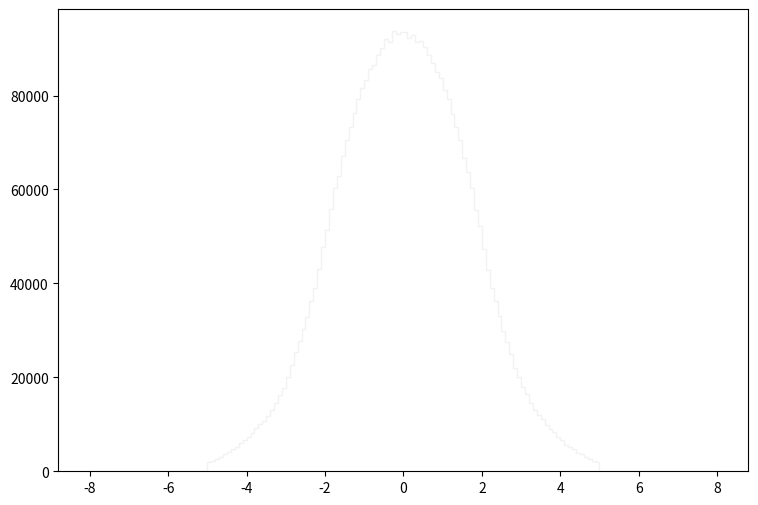

The script that saved this image: (Note: this script raises an exception after producing the figure.)
def selection_4():

    # Library import
    import numpy
    import matplotlib
    import matplotlib.pyplot   as plt
    import matplotlib.gridspec as gridspec

    # Library version
    matplotlib_version = matplotlib.__version__
    numpy_version      = numpy.__version__

    # Histo binning
    xBinning = numpy.linspace(-8.0,8.0,161,endpoint=True)

    # Creating data sequence: middle of each bin
    xData = numpy.array([-7.95,-7.85,-7.75,-7.65,-7.55,-7.45,-7.35,-7.25,-7.15,-7.05,-6.95,-6.85,-6.75,-6.65,-6.55,-6.45,-6.35,-6.25,-6.15,-6.05,-5.95,-5.85,-5.75,-5.65,-5.55,-5.45,-5.35,-5.25,-5.15,-5.05,-4.95,-4.85,-4.75,-4.65,-4.55,-4.45,-4.35,-4.25,-4.15,-4.05,-3.95,-3.85,-3.75,-3.65,-3.55,-3.45,-3.35,-3.25,-3.15,-3.05,-2.95,-2.85,-2.75,-2.65,-2.55,-2.45,-2.35,-2.25,-2.15,-2.05,-1.95,-1.85,-1.75,-1.65,-1.55,-1.45,-1.35,-1.25,-1.15,-1.05,-0.95,-0.85,-0.75,-0.65,-0.55,-0.45,-0.35,-0.25,-0.15,-0.05,0.05,0.15,0.25,0.35,0.45,0.55,0.65,0.75,0.85,0.95,1.05,1.15,1.25,1.35,1.45,1.55,1.65,1.75,1.85,1.95,2.05,2.15,2.25,2.35,2.45,2.55,2.65,2.75,2.85,2.95,3.05,3.15,3.25,3.35,3.45,3.55,3.65,3.75,3.85,3.95,4.05,4.15,4.25,4.35,4.45,4.55,4.65,4.75,4.85,4.95,5.05,5.15,5.25,5.35,5.45,5.55,5.65,5.75,5.85,5.95,6.05,6.15,6.25,6.35,6.45,6.55,6.65,6.75,6.85,6.95,7.05,7.15,7.25,7.35,7.45,7.55,7.65,7.75,7.85,7.95])

    # Creating weights for histo: y5_ETA_0
    y5_ETA_0_weights = numpy.array([0.0,0.0,0.0,0.0,0.0,0.0,0.0,0.0,0.0,0.0,0.0,0.0,0.0,0.0,0.0,0.0,0.0,0.0,0.0,0.0,0.0,0.0,0.0,0.0,0.0,0.0,0.0,0.0,0.0,0.0,3.5823233265,3.9712613928,4.9497477533,5.82997499809,6.75114620776,7.90158122073,8.87188038825,10.43172705,11.4675301613,12.8799889494,14.976159151,16.8348735563,18.7836558843,20.4008184968,23.3935959291,26.8285329821,29.3996187762,33.874450937,36.8876963517,41.5426843579,46.4596801393,53.0224745086,58.0745901741,65.0058642273,73.3741770476,81.6237699698,88.4240441354,91.662441357,95.0359584626,96.1700374896,96.2519174193,96.677717054,92.1864809073,88.4936440757,82.8069289547,76.9933339425,69.9801799595,61.8247469566,53.9763936902,47.5855191734,40.5396052185,33.7270630634,27.2788805957,22.2185929373,18.1777324042,14.5380915268,11.4388701859,8.7244925147,6.99269400052,5.19129954605,5.2731794758,7.01316598296,8.9865162899,11.2505423474,13.7888761696,18.3537802531,22.316852853,27.0987407503,33.8785429334,39.9623537138,46.7830798618,54.5127132301,62.4183864473,69.3046605391,77.4723335315,82.9256888528,88.6123639738,91.9367611216,95.6746379146,96.1536375037,96.3542773315,94.5733588595,93.2141200257,89.4884832221,82.5858491443,74.2052563346,65.2679040025,59.2741491449,52.6458348318,47.028759651,41.997123968,37.0596482042,33.2685274568,29.6534505584,26.6402051437,23.3485599678,21.1131898856,18.7959398738,17.092801335,14.8983712177,13.1829486895,11.8646538206,10.3007151624,9.06430022316,7.96708916453,6.8043661621,5.83816299107,5.17082756362,3.99173177524,3.65192286678,0.00409408448742,0.0,0.0,0.0,0.0,0.0,0.0,0.0,0.0,0.0,0.0,0.0,0.0,0.0,0.0,0.0,0.0,0.0,0.0,0.0,0.0,0.0,0.0,0.0,0.0,0.0,0.0,0.0,0.0,0.0])

    # Creating weights for histo: y5_ETA_1
    y5_ETA_1_weights = numpy.array([0.0,0.0,0.0,0.0,0.0,0.0,0.0,0.0,0.0,0.0,0.0,0.0,0.0,0.0,0.0,0.0,0.0,0.0,0.0,0.0,0.0,0.0,0.0,0.0,0.0,0.0,0.0,0.0,0.0,0.0,0.173615594644,0.181949156307,0.193060558525,0.237506127393,0.279868335847,0.300007739865,0.318758223607,0.372231834277,0.387509997326,0.428483285502,0.47848449548,0.50279090033,0.611126921948,0.654878130678,0.675017334697,0.759741751604,0.803492960334,0.876411374885,0.893772978349,0.877800575162,0.996553398859,0.969469393454,1.06669421285,1.14100182768,1.09655621881,1.14447382838,1.15419663032,1.17641943475,1.15766863101,1.21739264293,1.23058744556,1.19794743905,1.12016782353,1.16739143295,0.980580995671,0.969469393454,0.933357386248,0.837521767124,0.743769348416,0.708351741349,0.584042916544,0.55140331003,0.476401295064,0.420844083978,0.344453348734,0.294452058757,0.265284612937,0.218061203513,0.168754353674,0.144448188824,0.131253386191,0.175004514921,0.222227964345,0.245145208918,0.296535419173,0.384732156772,0.432650086334,0.462512092293,0.538208507398,0.630571725828,0.652100130124,0.798631759364,0.845855368787,0.869466973499,0.970858593731,1.03613780676,1.07711101493,1.14794622907,1.22086504362,1.22086504362,1.25975465138,1.2798942554,1.24447664833,1.18683623683,1.18058623558,1.09586181868,1.08266701604,1.07016661355,1.0062758008,1.02016540357,0.936135386802,0.869466973499,0.809742961581,0.840993767817,0.745158148694,0.694462538577,0.643072128323,0.607654521255,0.544458508645,0.497234899221,0.466678893124,0.405566080929,0.396537999128,0.347231189289,0.329175185686,0.252784290442,0.247923049472,0.21458888282,0.184032516723,0.143059268547,0.0,0.0,0.0,0.0,0.0,0.0,0.0,0.0,0.0,0.0,0.0,0.0,0.0,0.0,0.0,0.0,0.0,0.0,0.0,0.0,0.0,0.0,0.0,0.0,0.0,0.0,0.0,0.0,0.0,0.0])

    # Creating weights for histo: y5_ETA_2
    y5_ETA_2_weights = numpy.array([0.0,0.0,0.0,0.0,0.0,0.0,0.0,0.0,0.0,0.0,0.0,0.0,0.0,0.0,0.0,0.0,0.0,0.0,0.0,0.0,0.0,0.0,0.0,0.0,0.0,0.0,0.0,0.0,0.0,0.0,15.2970169718,18.3975720335,21.179837971,23.0499007372,27.8752696106,30.0577251811,34.274535343,37.8269600188,40.0112341554,43.2821135546,47.8085806603,51.3114434013,56.1817957489,59.0040180671,63.9731497982,68.4065255466,72.2716194166,78.6533844546,83.0006386806,90.7131214379,97.1286941805,103.311979152,111.425147299,117.449247652,122.875063791,129.859559316,134.221874794,139.021367154,146.786684464,152.498183719,158.10249172,167.274193519,169.045653151,173.824236006,178.719263172,184.307027829,184.373721939,189.265744865,191.548005265,196.533440001,199.863498906,201.222296247,203.164356606,204.321389246,206.421672867,209.129413645,209.244335807,209.069649314,211.963572807,211.490264942,209.678107884,212.422139871,212.04220376,208.306372286,210.312202628,205.91199368,203.397084999,203.647638545,199.422636824,198.084748987,194.973278523,195.266251926,189.143171907,187.60039496,184.837175899,177.308632691,177.213899016,171.909133687,165.633398263,156.835664153,152.556666241,146.810437982,141.813507025,132.343424192,127.917178505,122.683473446,116.749259929,111.174233245,103.9467148,96.5879711892,90.7196105945,81.929927846,78.3824020829,70.4128766235,67.4249404736,64.0596318293,59.8360721434,55.5779436789,52.2839356439,46.6575965554,43.2549151761,39.8780101687,36.4746999019,33.2446901722,31.3859433734,27.8641819653,24.5417498222,21.0314445794,17.7889251978,14.9948826429,0.0,0.0,0.0,0.0,0.0,0.0,0.0,0.0,0.0,0.0,0.0,0.0,0.0,0.0,0.0,0.0,0.0,0.0,0.0,0.0,0.0,0.0,0.0,0.0,0.0,0.0,0.0,0.0,0.0,0.0])

    # Creating weights for histo: y5_ETA_3
    y5_ETA_3_weights = numpy.array([0.0,0.0,0.0,0.0,0.0,0.0,0.0,0.0,0.0,0.0,0.0,0.0,0.0,0.0,0.0,0.0,0.0,0.0,0.0,0.0,0.0,0.0,0.0,0.0,0.0,0.0,0.0,0.0,0.0,0.0,7.11778431654,9.56768528613,12.9011008057,17.6409943673,22.0478938871,26.5156882558,32.0377399346,35.5317662898,43.6242152869,48.7562498584,54.0456763548,60.8529494193,66.7577704911,73.3254640385,79.8786538931,86.3558543149,90.1982998644,96.8239668617,102.417516374,109.195327521,111.133161363,118.222285391,121.807548651,125.24765102,127.719394303,128.733991658,129.373641697,130.814837695,129.987672677,132.531851782,132.035875075,133.812308849,132.961012331,130.098165197,131.505560566,128.864731498,129.698094675,125.28033598,128.634159972,125.868747902,124.496558077,122.739008029,125.151744836,122.669134113,122.822352611,122.810328182,122.559798583,121.61296777,122.801402833,121.568506308,122.570294133,124.077727794,121.404916223,121.576687878,122.879375676,121.966304171,122.759090065,122.990735938,124.775433924,125.318888531,123.630716546,128.079796605,128.362184743,128.110746081,127.419155467,129.708755509,130.800540608,129.927013358,130.902686273,132.83023117,131.023880947,130.781119708,129.365253521,128.53329526,127.0523484,125.723587012,125.282484676,122.558972162,117.940103859,111.94863252,105.741754486,100.533523876,96.3255108915,89.6192265024,84.9699872186,78.1410205966,73.9073472327,68.2523533013,60.7341513662,54.7172262533,49.8686954878,42.1486401651,36.66595093,32.4396533756,25.4920498527,21.3643980695,16.3659131702,12.7809226292,9.35789825467,6.43535045023,0.0,0.0,0.0,0.0,0.0,0.0,0.0,0.0,0.0,0.0,0.0,0.0,0.0,0.0,0.0,0.0,0.0,0.0,0.0,0.0,0.0,0.0,0.0,0.0,0.0,0.0,0.0,0.0,0.0,0.0])

    # Creating weights for histo: y5_ETA_4
    y5_ETA_4_weights = numpy.array([0.0,0.0,0.0,0.0,0.0,0.0,0.0,0.0,0.0,0.0,0.0,0.0,0.0,0.0,0.0,0.0,0.0,0.0,0.0,0.0,0.0,0.0,0.0,0.0,0.0,0.0,0.0,0.0,0.0,0.0,0.429046245392,0.70398884682,0.946131925412,1.40239532341,2.13985320373,2.88179412427,4.86808197387,7.01905563612,8.77989714203,12.4201826694,16.0056560731,20.0762809602,25.3679787492,29.6419593778,35.7848538602,40.4012640098,45.8561590877,50.5204709384,55.9557357033,62.4352421138,66.8259402281,72.5936040416,76.341482534,78.3626897527,81.3234056976,82.111055753,85.1017940513,84.1826794003,82.9233655765,85.2064457195,83.5440442203,82.4404078779,83.4796525689,80.4426010322,79.6404476206,77.5879180276,77.4271623401,75.37199208,75.4250085501,73.8707525247,72.5657348473,72.1871444375,71.7805223308,70.4324414669,69.6069689336,69.2436131416,68.263356891,68.5126764902,68.3902307884,68.4307751847,67.9732085159,66.7430232813,68.2250062796,68.8891137407,68.8532006683,69.3600056219,71.0431668271,70.5042269862,71.1441215613,72.6014447916,74.2156236471,74.0183455024,77.1188543006,77.5051229578,77.7494049768,79.3700026847,81.0800580685,82.061939345,83.2596240615,84.5947859695,84.7054908591,85.3708577153,83.5439223433,83.4911090015,82.692165016,81.8838771317,79.3268988726,75.9555388819,72.335103046,67.66701301,62.7295749306,56.4238650405,52.3091369503,46.5940427248,40.0806382739,34.1568054085,28.8587334555,24.685427244,20.0378044094,15.8033809737,12.2494736982,8.9221194091,6.41903919665,4.61529294433,3.35491391596,1.96900935542,1.41373556667,1.04518416059,0.610546607319,0.445577633908,0.0,0.0,0.0,0.0,0.0,0.0,0.0,0.0,0.0,0.0,0.0,0.0,0.0,0.0,0.0,0.0,0.0,0.0,0.0,0.0,0.0,0.0,0.0,0.0,0.0,0.0,0.0,0.0,0.0,0.0])

    # Creating weights for histo: y5_ETA_5
    y5_ETA_5_weights = numpy.array([0.0,0.0,0.0,0.0,0.0,0.0,0.0,0.0,0.0,0.0,0.0,0.0,0.0,0.0,0.0,0.0,0.0,0.0,0.0,0.0,0.0,0.0,0.0,0.0,0.0,0.0,0.0,0.0,0.0,0.0,0.019735595862,0.0207239561369,0.0345413912689,0.0404590108753,0.064156858131,0.092765301966,0.13420931815,0.21115212559,0.232908421322,0.356276909094,0.433228374512,0.714534490944,1.0242848703,1.4773760889,2.2747878699,3.05430569511,4.01747806872,5.17404762077,6.5132403797,7.88201055449,9.37499866087,10.8601184291,12.4007654966,13.7332403061,14.755559094,15.8359063747,16.1454411063,17.1168301413,17.4121954509,17.6833224309,17.7993633835,17.8071595718,17.814494803,17.4731620446,17.1947479333,17.0740653426,16.8500762418,16.5417480154,16.0057710893,15.77013781,15.5448500124,15.0275077802,14.8431489694,14.4732128177,14.5216293519,14.3827088913,13.9917410685,13.9805217723,13.8751469674,13.7715718995,13.7112185792,13.931075099,13.9601354412,14.1925901203,14.0407628595,14.3999286472,14.463997683,14.8579877814,15.2042668105,15.2982459529,15.3227568484,16.0262536201,16.414331442,16.9234245454,17.1158681438,17.4491201229,17.3981663202,17.5678065687,17.7613203893,17.7646392808,17.7296947204,17.4790422546,16.819965719,16.4693496844,15.8211958291,14.8403591766,13.7152269023,12.3040807361,11.1160137815,9.43814979066,7.72020256925,6.38881802363,5.13274585997,4.02044422779,3.03271406129,2.18584318123,1.55138376169,1.0638670605,0.72436209742,0.515104786306,0.327652832799,0.223037204292,0.178598409618,0.115453372477,0.107567558024,0.0651200180788,0.0493398514445,0.033568366838,0.028625639541,0.0138232592254,0.0,0.0,0.0,0.0,0.0,0.0,0.0,0.0,0.0,0.0,0.0,0.0,0.0,0.0,0.0,0.0,0.0,0.0,0.0,0.0,0.0,0.0,0.0,0.0,0.0,0.0,0.0,0.0,0.0,0.0])

    # Creating weights for histo: y5_ETA_6
    y5_ETA_6_weights = numpy.array([0.0,0.0,0.0,0.0,0.0,0.0,0.0,0.0,0.0,0.0,0.0,0.0,0.0,0.0,0.0,0.0,0.0,0.0,0.0,0.0,0.0,0.0,0.0,0.0,0.0,0.0,0.0,0.0,0.0,0.0,0.00151165515587,0.00478678816393,0.00453693835566,0.00579928263657,0.00907444485186,0.011597821089,0.0136114552253,0.0214294852631,0.0277246225651,0.0360433404639,0.0400837559889,0.0572237161019,0.0821736482592,0.11520393935,0.15048762789,0.209707437789,0.327951569226,0.488797319526,0.708560084819,1.00250960256,1.36298957872,1.75345777342,2.21169753356,2.56592196221,3.04936955832,3.46647514262,3.8399315289,4.22688565428,4.39951235898,4.72293636817,4.78211900887,5.01398836911,5.051193573,5.05315805898,5.08058884486,4.99463958258,4.91370756147,4.82575780431,4.75964544932,4.69650582973,4.55273426328,4.4344329977,4.39167442001,4.30622128047,4.16306586643,4.13485488755,4.06091659657,3.99572406913,3.97925159414,4.01704174273,4.03097719011,4.04755729172,4.10045837849,4.09528109772,4.16357799312,4.15477581563,4.28535211782,4.34871979382,4.45590230882,4.52029423821,4.64555322499,4.68407075352,4.85120810025,4.88143957897,4.98434103491,4.99818445952,4.96665666011,4.93768549318,4.96133934471,4.86783621374,4.72065980499,4.39119430124,4.17079977966,3.87390433315,3.50896565399,3.0784019404,2.61300961084,2.18225505003,1.76357867714,1.36099868621,1.00935809675,0.709612345129,0.476174196796,0.316106118878,0.223347332049,0.149994865989,0.103870495663,0.0773874242348,0.0592408951151,0.0509142752615,0.0332804889849,0.0234396145324,0.0171426487781,0.0189079374783,0.0113473431254,0.00958201841629,0.00655494957476,0.00579675401103,0.00226793464559,0.00226946582438,0.0,0.0,0.0,0.0,0.0,0.0,0.0,0.0,0.0,0.0,0.0,0.0,0.0,0.0,0.0,0.0,0.0,0.0,0.0,0.0,0.0,0.0,0.0,0.0,0.0,0.0,0.0,0.0,0.0,0.0])

    # Creating weights for histo: y5_ETA_7
    y5_ETA_7_weights = numpy.array([0.0,0.0,0.0,0.0,0.0,0.0,0.0,0.0,0.0,0.0,0.0,0.0,0.0,0.0,0.0,0.0,0.0,0.0,0.0,0.0,0.0,0.0,0.0,0.0,0.0,0.0,0.0,0.0,0.0,0.0,0.000571060086284,0.000861045584441,0.00171687491914,0.00086131199505,0.00171416882715,0.0034322483421,0.0028609600324,0.00457071933912,0.00572521595889,0.00772647745485,0.0100289148941,0.0140338210864,0.0208841925102,0.021755820044,0.0277723512548,0.0306258038063,0.0463664921698,0.0621273537644,0.101057791031,0.145988714892,0.223574481734,0.318409860636,0.47783456721,0.650256612652,0.839928170186,1.00948727626,1.29713475892,1.52483435651,1.77964585696,1.96212062931,2.14056775309,2.28763540596,2.36487848778,2.48891786756,2.47545438511,2.51446029705,2.50723872018,2.52820368559,2.47478061118,2.46339343204,2.39096473479,2.3932389717,2.36595112787,2.27043117867,2.25699968548,2.19618109257,2.14513322119,2.20137435002,2.12601463625,2.12609061076,2.13592930948,2.14431349624,2.13212458612,2.19166360837,2.28410159169,2.24508268411,2.30143377605,2.34543501186,2.3839440905,2.43467406855,2.48575192986,2.53058988492,2.53797540678,2.57055547485,2.55474078132,2.48471127904,2.48380458328,2.35056129178,2.23624065097,2.09159118671,1.92572284223,1.75131836198,1.52601596003,1.27737039066,1.08129318248,0.826567753146,0.645364854034,0.454873371618,0.317196767677,0.21868122362,0.143177558148,0.0887361254471,0.0655881325334,0.0497950217597,0.0300652918807,0.0277627044917,0.0217501519458,0.0154751974464,0.017188202664,0.00830117562041,0.00944857762072,0.00657698815492,0.00629783282281,0.00285851885151,0.00429369529187,0.00114499380835,0.000855085784195,0.000572868479495,0.00057170636943,0.000286302034108,0.0,0.0,0.0,0.0,0.0,0.0,0.0,0.0,0.0,0.0,0.0,0.0,0.0,0.0,0.0,0.0,0.0,0.0,0.0,0.0,0.0,0.0,0.0,0.0,0.0,0.0,0.0,0.0,0.0,0.0])

    # Creating weights for histo: y5_ETA_8
    y5_ETA_8_weights = numpy.array([0.0,0.0,0.0,0.0,0.0,0.0,0.0,0.0,0.0,0.0,0.0,0.0,0.0,0.0,0.0,0.0,0.0,0.0,0.0,0.0,0.0,0.0,0.0,0.0,0.0,0.0,0.0,0.0,0.0,0.0,0.0,6.48539124979e-05,0.000129585155872,0.000151099358769,0.000172751779215,8.63943926543e-05,0.000302611358531,0.00032407703022,0.000669783891662,0.000453733683709,0.000927171540668,0.00105833572099,0.00105644811685,0.00153330704677,0.00187934838798,0.00248241695644,0.00282793861978,0.00345365592337,0.00488190003003,0.00534671416798,0.00742997283736,0.00958776337187,0.0157609036577,0.0250238893143,0.0400112273138,0.0651006337586,0.0952348257186,0.135043449909,0.185245841086,0.231066593431,0.280033534287,0.332759296809,0.378609846813,0.420192248927,0.448560374312,0.48023054966,0.500897384259,0.518807411565,0.52581007089,0.530177041395,0.530475437076,0.530097832429,0.520812781418,0.512793816577,0.501907822443,0.498779277835,0.491210001991,0.48701486046,0.487204291426,0.480564149326,0.484480173549,0.484074489533,0.485069002106,0.492670548269,0.502797142157,0.509393279276,0.510267092472,0.513958481743,0.528329670379,0.523789613615,0.523324837196,0.528547599809,0.521937213459,0.508250826147,0.481940038402,0.457509311087,0.41570583633,0.381781851579,0.329774627534,0.279835218506,0.233549103008,0.180821999382,0.136213228035,0.0979339655306,0.0644741285563,0.0415458151151,0.0249865814722,0.0139478984365,0.00911279456066,0.00654241751434,0.00552969945223,0.00425386093982,0.00410073492117,0.00345563111838,0.00246263692698,0.00181427130736,0.0017049390459,0.00133885825539,0.000669715160073,0.000669547102955,0.000604678312582,0.000603261771286,0.000561560974818,0.000259110339242,0.000259363263109,0.000194611525987,0.000129674632667,0.000129674967943,0.000129662227453,6.4872310771e-05,0.0,0.0,0.0,0.0,0.0,0.0,0.0,0.0,0.0,0.0,0.0,0.0,0.0,0.0,0.0,0.0,0.0,0.0,0.0,0.0,0.0,0.0,0.0,0.0,0.0,0.0,0.0,0.0,0.0,0.0])

    # Creating weights for histo: y5_ETA_9
    y5_ETA_9_weights = numpy.array([0.0,0.0,0.0,0.0,0.0,0.0,0.0,0.0,0.0,0.0,0.0,0.0,0.0,0.0,0.0,0.0,0.0,0.0,0.0,0.0,0.0,0.0,0.0,0.0,0.0,0.0,0.0,0.0,0.0,0.0,0.0,0.0,0.0,0.0,0.0,2.83520649725e-05,2.84314660911e-05,0.0,2.83995987261e-05,2.83995987261e-05,0.000141474944145,5.68021525341e-05,0.000283867240731,0.000227219955275,0.000226182409705,0.000451510518615,0.000282797471404,0.000369113927055,0.000538856055529,0.000622928579435,0.000764882692327,0.00107731651618,0.00107531775228,0.00150174586291,0.00224157658905,0.00331983694947,0.00657538676168,0.0129051349439,0.0207664738307,0.0334148923507,0.0470529217457,0.0672155639535,0.0876669577513,0.110983875107,0.132565713932,0.152959936548,0.174727010001,0.193771250254,0.204875527139,0.219859574039,0.228884304887,0.231725489857,0.236200285647,0.241428404563,0.236007388597,0.235121755023,0.236281661771,0.237446468905,0.234029265721,0.239544428516,0.231187783759,0.234061637974,0.238363435255,0.238165340824,0.237106560245,0.240263894422,0.239973880611,0.242867187878,0.230510787873,0.225812504737,0.219412450851,0.201735418564,0.190801467251,0.170551286312,0.15223408529,0.134358795225,0.110604778201,0.086863012144,0.0661125610937,0.0479231859234,0.0314853872538,0.0198148038305,0.0123059482939,0.00762911251798,0.00359928671408,0.00209469862673,0.0016959927477,0.000879629856736,0.000738277154972,0.000507111942693,0.000537855485607,0.000395731789626,0.00048291650475,0.000342279407981,0.00022708660535,0.000368566420183,0.000141964106712,0.000255471280171,0.000170473474107,0.000170565838976,5.68825782791e-05,5.68031771605e-05,2.83995987261e-05,0.000142064178554,0.0,2.84102904795e-05,2.8370686443e-05,2.8451112188e-05,0.0,2.8370686443e-05,0.0,0.0,0.0,0.0,0.0,0.0,0.0,0.0,0.0,0.0,0.0,0.0,0.0,0.0,0.0,0.0,0.0,0.0,0.0,0.0,0.0,0.0,0.0,0.0,0.0,0.0,0.0,0.0,0.0,0.0])

    # Creating weights for histo: y5_ETA_10
    y5_ETA_10_weights = numpy.array([0.0,0.0,0.0,0.0,0.0,0.0,0.0,0.0,0.0,0.0,0.0,0.0,0.0,0.0,0.0,0.0,0.0,0.0,0.0,0.0,0.0,0.0,0.0,0.0,0.0,0.0,0.0,0.0,0.0,0.0,1696.90696835,1848.04200199,2283.54147337,2588.15596842,3036.73686224,3302.33626481,3766.73329818,4073.8940948,4621.62963285,5124.67992394,5664.33666465,6148.91454146,6858.02607504,7507.28683254,7924.55806081,8612.44400597,9354.75512842,10478.2501336,11617.4374624,12712.739349,14286.7205522,15923.1557422,17623.8367893,19229.083438,20898.5567179,22183.1623987,24689.373753,26238.6571383,28685.2561199,31857.8009876,33948.4253179,36786.7133104,39218.6966286,40498.345827,43341.6902775,45498.0485633,47288.4577094,49308.3493044,50986.6704246,52714.9024394,53596.917924,55092.937387,54927.8622943,56670.39851,57447.2089041,59315.4067556,58423.316807,60408.2169427,59680.0869743,60048.6893126,59886.152062,58824.3343102,59361.1648176,58593.0830623,58882.4355133,57754.8645799,56768.2207871,55935.8854842,54680.8841159,54028.3510802,52165.767243,50961.5227166,48922.2127844,47303.9923792,45654.0874001,43239.984333,41249.3163743,39520.4306729,36398.0889361,34330.9704069,31390.7803638,28919.4528027,26214.486115,24601.3798462,22711.2719579,20529.2353243,18952.7008982,17471.8469643,15386.8712553,14169.2915222,12959.7867413,11737.5773691,10497.3377823,9485.68470924,8721.51738305,8278.38708192,7350.56739273,6683.15721903,6300.03919302,5687.81939446,5156.01073817,4387.08303544,4074.08251035,3821.21384658,3224.00307689,3010.77204595,2658.57608779,2301.48670864,1923.54318885,1738.53180845,0.0,0.0,0.0,0.0,0.0,0.0,0.0,0.0,0.0,0.0,0.0,0.0,0.0,0.0,0.0,0.0,0.0,0.0,0.0,0.0,0.0,0.0,0.0,0.0,0.0,0.0,0.0,0.0,0.0,0.0])

    # Creating weights for histo: y5_ETA_11
    y5_ETA_11_weights = numpy.array([0.0,0.0,0.0,0.0,0.0,0.0,0.0,0.0,0.0,0.0,0.0,0.0,0.0,0.0,0.0,0.0,0.0,0.0,0.0,0.0,0.0,0.0,0.0,0.0,0.0,0.0,0.0,0.0,0.0,0.0,156.91963948,249.639620261,309.631534154,439.186827092,508.800455907,613.995615129,814.177843094,874.140899921,1111.17398438,1283.93084273,1437.70629339,1589.43904861,1900.12113383,2046.32218212,2349.72613083,2650.00081944,3011.24856215,3196.62827016,3676.78558832,4002.47103866,4714.08625636,5412.60806187,6106.5550607,6739.61365283,7466.23454422,8330.06885488,9111.4835409,9986.72985878,11318.1294188,12447.217869,13573.182061,14830.4266597,16473.7941758,17391.1217894,18402.11174,19353.1982718,20191.4228993,20748.5296969,21836.937381,22323.2520273,23013.1205609,23696.7982923,24506.6698918,24716.4722957,25187.9698011,25281.9437944,25484.6858364,25712.8259431,25847.2575413,25779.0432877,25990.5463346,25874.7256193,25961.4930418,25344.7521579,25357.5146757,25141.910078,24558.881941,24032.8176499,23516.8841124,22817.3888619,22361.1278867,21845.0019687,21086.8691626,20076.4717436,19268.6201387,18188.7541458,17499.0472117,16205.1195122,14981.1144045,14006.9614589,12442.027445,10826.2126544,10002.4858162,9161.81026189,8201.62798331,7393.55706465,6792.43362422,5951.79654604,5279.91943036,4768.87620337,4012.76723937,3738.92369831,3217.59235059,2848.97759162,2635.20907279,2351.92311536,2160.21678447,1853.74783071,1671.49468948,1423.9668677,1257.60127206,1092.16564343,886.795684734,764.575242047,634.061663701,482.350070321,413.97614101,334.938218072,253.845902977,184.331157704,0.0,0.0,0.0,0.0,0.0,0.0,0.0,0.0,0.0,0.0,0.0,0.0,0.0,0.0,0.0,0.0,0.0,0.0,0.0,0.0,0.0,0.0,0.0,0.0,0.0,0.0,0.0,0.0,0.0,0.0])

    # Creating weights for histo: y5_ETA_12
    y5_ETA_12_weights = numpy.array([0.0,0.0,0.0,0.0,0.0,0.0,0.0,0.0,0.0,0.0,0.0,0.0,0.0,0.0,0.0,0.0,0.0,0.0,0.0,0.0,0.0,0.0,0.0,0.0,0.0,0.0,0.0,0.0,0.0,0.0,10.1330246203,11.0548091243,16.3586510511,20.0390342936,27.4082500089,31.0927445185,51.8305520516,66.3291851841,80.8390378492,106.410312247,128.517325412,162.378950679,205.226883645,249.002080243,298.963696385,342.283464489,411.605075767,484.152033709,554.42895745,672.839981478,785.897136759,927.79463854,1104.90879311,1245.67435164,1385.02709436,1610.98924962,1818.92215389,2040.09295395,2306.74512646,2616.40576345,2961.00410185,3304.58922424,3578.68355863,3840.82716964,4140.16891048,4388.57781557,4593.44187029,4867.40595051,5050.34580897,5188.09246792,5333.91565342,5470.2637131,5602.23154429,5799.19966082,5887.51505707,5890.33915176,5964.08836715,6014.75300996,6100.66312286,6094.72676057,6069.36754302,6052.08485203,6061.82125465,6019.59047282,5926.51445982,5894.20066897,5786.71216733,5578.09802226,5469.07259833,5413.60507341,5224.19092987,4997.0760829,4843.31469385,4619.01241465,4400.4851209,4091.93260486,3856.06882784,3556.38781141,3255.97329882,2975.43541779,2617.04819697,2261.49429236,2022.08906219,1805.60779622,1624.96448387,1407.32898927,1243.15379911,1061.156074,940.91111747,788.430368899,647.465778939,563.634353419,475.181786848,395.697161754,342.270669611,284.206283964,231.95488417,206.624330224,157.556242271,129.911967108,97.2078748527,74.8708612688,58.2772878056,43.2978669622,36.8555805983,29.484001865,24.4118932366,16.8150785439,17.0494707178,8.52356345567,0.0,0.0,0.0,0.0,0.0,0.0,0.0,0.0,0.0,0.0,0.0,0.0,0.0,0.0,0.0,0.0,0.0,0.0,0.0,0.0,0.0,0.0,0.0,0.0,0.0,0.0,0.0,0.0,0.0,0.0])

    # Creating weights for histo: y5_ETA_13
    y5_ETA_13_weights = numpy.array([0.0,0.0,0.0,0.0,0.0,0.0,0.0,0.0,0.0,0.0,0.0,0.0,0.0,0.0,0.0,0.0,0.0,0.0,0.0,0.0,0.0,0.0,0.0,0.0,0.0,0.0,0.0,0.0,0.0,0.0,0.332212332716,0.858514504155,0.941667526616,0.747698949992,1.35714679584,1.66170048247,1.88297649906,2.79745623201,2.51992029511,3.54422763466,3.93214285917,4.76264589532,6.20315269017,7.72493432992,10.4392971703,13.2920650007,17.8615340624,23.8417214534,30.2117595689,39.2657603627,51.5060767031,68.3696644675,86.5114670959,102.872655826,127.378910511,148.783209908,175.618181641,204.94287356,239.002250303,284.65739224,329.049977206,382.747196951,417.021206071,470.947061812,507.134103658,540.694312971,582.230044435,603.662504953,641.641163541,670.676357585,693.339520692,714.293780736,729.931667204,753.493524042,768.365828093,766.908913213,781.102195674,798.939111838,798.747523876,802.262662841,795.647107446,799.136085806,781.133742286,771.997535638,770.693737241,758.372861625,753.427737814,734.638652565,715.035510836,695.469301726,665.49271061,638.553827413,614.331800009,580.157970618,546.383090456,497.855167825,464.099908117,418.774351334,378.944214386,330.10255685,290.14588721,240.824605755,209.977558972,176.448665442,149.859603397,124.52386517,104.841202895,83.9061016477,65.4631827592,51.7270184026,39.5410622609,29.7399492071,23.3699649516,17.9987849081,13.1802668849,10.3306729515,7.44900149951,6.59080284619,5.28893187026,3.76681745223,3.43332321139,3.18447737936,1.91087716921,2.43682613401,1.49531787931,1.46710366661,0.692352727276,0.719914078989,0.720392279464,0.360033059136,0.0,0.0,0.0,0.0,0.0,0.0,0.0,0.0,0.0,0.0,0.0,0.0,0.0,0.0,0.0,0.0,0.0,0.0,0.0,0.0,0.0,0.0,0.0,0.0,0.0,0.0,0.0,0.0,0.0,0.0])

    # Creating weights for histo: y5_ETA_14
    y5_ETA_14_weights = numpy.array([0.0,0.0,0.0,0.0,0.0,0.0,0.0,0.0,0.0,0.0,0.0,0.0,0.0,0.0,0.0,0.0,0.0,0.0,0.0,0.0,0.0,0.0,0.0,0.0,0.0,0.0,0.0,0.0,0.0,0.0,0.0201380977016,0.0504336746674,0.0604171816192,0.141244412148,0.141243744634,0.25209170027,0.372985739246,0.252152990177,0.403291838657,0.433578458801,0.453858985751,0.534432639908,0.695640449248,0.766314387645,0.927662192843,1.27042569669,1.46199185357,1.97596658989,2.80245067537,4.02329040963,5.51491077537,7.10896174719,10.5057273046,14.2155083079,18.530839665,23.731549247,29.7622637466,37.8262254127,45.4326184759,56.3485815835,66.1589961275,81.192378806,93.9817619928,104.640319626,114.942971014,125.036569204,137.653309038,147.50987913,154.761203375,163.62002232,171.016197069,176.231179311,182.925372229,184.117612636,186.76066404,190.620350448,192.193862625,196.070297562,200.26489387,199.68482434,200.783734175,195.891828634,197.642778128,197.416915716,192.745532475,191.353219965,185.334369006,179.977934513,174.703664905,172.059217791,162.370982554,154.890761743,143.535380341,136.037804171,127.245615243,115.286194496,104.202976692,92.3084868371,79.6782753603,69.6665993243,55.8223258062,45.4703936911,36.8685918483,29.8210838528,24.6091903798,18.9440489388,14.4174433821,11.0097791442,7.54213575329,5.34321953976,3.58899983492,2.3998312052,2.13718453331,1.56293390377,1.10899839666,0.947538934602,0.726005653976,0.584782662954,0.574583294162,0.433566868333,0.423389830913,0.292454320511,0.322712237559,0.221838152403,0.211570636516,0.0906994750595,0.131043283547,0.100842772689,0.0706532454677,0.0403416238964,0.0,0.0,0.0,0.0,0.0,0.0,0.0,0.0,0.0,0.0,0.0,0.0,0.0,0.0,0.0,0.0,0.0,0.0,0.0,0.0,0.0,0.0,0.0,0.0,0.0,0.0,0.0,0.0,0.0,0.0])

    # Creating weights for histo: y5_ETA_15
    y5_ETA_15_weights = numpy.array([0.0,0.0,0.0,0.0,0.0,0.0,0.0,0.0,0.0,0.0,0.0,0.0,0.0,0.0,0.0,0.0,0.0,0.0,0.0,0.0,0.0,0.0,0.0,0.0,0.0,0.0,0.0,0.0,0.0,0.0,0.0113211287216,0.0198132920404,0.0282607830296,0.0452918788378,0.0480745983184,0.0424445227937,0.0650787468355,0.0622282359115,0.0735617186811,0.113165118242,0.107489066114,0.141477664386,0.164049868106,0.209391032324,0.183884174725,0.248986390789,0.328237011962,0.379094676028,0.427158424638,0.585617268477,0.809225536155,1.27319871586,1.94361761666,2.84043377591,3.98921095447,5.84791228585,8.19327307649,10.97136027,14.4369958232,18.2820249195,24.2915670882,30.0735462319,35.5311113855,41.8408249856,47.6921653177,53.4210809207,59.0193768017,64.9889866553,69.8117207227,74.6162565195,78.5469675366,82.3369401316,85.5291399367,88.1688894947,90.3123225831,91.7726472282,93.1370558299,95.5688526346,95.6791964822,95.4928277242,95.9211988539,95.5415744658,95.1365186679,93.6137120115,92.320788371,90.4484056337,88.6918300726,85.0366324074,82.3861485629,78.5630497292,73.5239755449,70.5504243054,64.167025023,59.8517649273,53.4569003497,48.1800944238,42.6044982883,36.1479673512,30.022560295,24.0254991389,18.9979287239,14.4202249434,10.9857303632,8.16798402103,5.8620746186,4.00039923582,2.891398552,1.81937267569,1.31557452383,0.780783524514,0.597031777796,0.398825294826,0.359284838966,0.277250421036,0.248972732467,0.257398954949,0.152848851818,0.155548390197,0.152807261267,0.118799156604,0.113182277711,0.087701505582,0.0905694068195,0.050946000703,0.0339269203703,0.0254455875232,0.0368051057467,0.0141389789439,0.011314969011,0.0169780053356,0.0,0.0,0.0,0.0,0.0,0.0,0.0,0.0,0.0,0.0,0.0,0.0,0.0,0.0,0.0,0.0,0.0,0.0,0.0,0.0,0.0,0.0,0.0,0.0,0.0,0.0,0.0,0.0,0.0,0.0])

    # Creating weights for histo: y5_ETA_16
    y5_ETA_16_weights = numpy.array([0.0,0.0,0.0,0.0,0.0,0.0,0.0,0.0,0.0,0.0,0.0,0.0,0.0,0.0,0.0,0.0,0.0,0.0,0.0,0.0,0.0,0.0,0.0,0.0,0.0,0.0,0.0,0.0,0.0,0.0,0.00152612053516,0.0,0.00151083598054,0.00152463639131,0.00152228373973,0.00458260370451,0.00304267094214,0.0030481584931,0.00304291081571,0.00761668646397,0.00608293842205,0.00914796014507,0.00607901064009,0.0122449902187,0.00609979810703,0.0137120475008,0.0183069379312,0.0274012420224,0.0319418359484,0.0319347697221,0.0304951501948,0.0441764513399,0.0654910847566,0.0989509304413,0.147896115557,0.261971121658,0.467905296634,0.760132628419,1.16530744238,1.76413301405,2.59230536615,3.52638485215,4.66098446038,5.68986363432,6.94109497001,8.22045768504,9.73347261562,11.0783881681,12.157714053,13.1168183784,14.4537294799,15.2040256378,16.3027647385,16.5978919409,17.6643603662,18.0324894846,18.6760478135,18.9513943088,19.044236014,18.9665075252,19.1429150366,19.109793578,18.9204234409,18.3359709043,18.4512047479,17.4068803158,16.9883895648,16.2438834586,15.3591872046,14.3800422108,13.3081854925,12.2117978616,10.7722846822,9.63842123767,8.41201977027,6.97858141847,5.70926267052,4.58917245899,3.50915294956,2.58914447063,1.67427377627,1.13786933309,0.76775056388,0.49360119121,0.231641058833,0.153976733232,0.0900241360882,0.0578145634266,0.0411695711883,0.0289457560154,0.0197752950208,0.0213281277819,0.0167564448237,0.0122118333109,0.0213403577888,0.0136931412099,0.0121816305111,0.0121415846235,0.00914275618847,0.00303235047055,0.00915926728872,0.00152273276414,0.00151849657332,0.00153120632743,0.00303696951377,0.00151849657332,0.00304674879278,0.0,0.0,0.0,0.0,0.0,0.0,0.0,0.0,0.0,0.0,0.0,0.0,0.0,0.0,0.0,0.0,0.0,0.0,0.0,0.0,0.0,0.0,0.0,0.0,0.0,0.0,0.0,0.0,0.0,0.0,0.0,0.0,0.0])

    # Creating weights for histo: y5_ETA_17
    y5_ETA_17_weights = numpy.array([0.0,0.0,0.0,0.0,0.0,0.0,0.0,0.0,0.0,0.0,0.0,0.0,0.0,0.0,0.0,0.0,0.0,0.0,0.0,0.0,0.0,0.0,0.0,0.0,0.0,0.0,0.0,0.0,0.0,0.0,0.000180822008286,0.0,0.0,0.0,0.000180614039717,0.000180752993531,0.000721669421471,0.000722820951142,0.000541524350878,0.000721489182044,0.0,0.000903092343384,0.000361055272957,0.00126364013452,0.000721804215914,0.00126606874526,0.00108265587224,0.00162454724913,0.00198655736741,0.00144614333761,0.00252546015893,0.00325114260353,0.00397272729707,0.00686186902537,0.00505703305329,0.0106526507832,0.0241994268379,0.0523568575683,0.120971889116,0.210877086739,0.345772124954,0.605784328022,0.88981817176,1.29969110088,1.71968093063,2.2949142907,2.82612494105,3.41797614519,4.11363370529,4.7153753554,5.3033833774,5.82450639676,6.39086643121,6.7973217435,7.23932812733,7.58358543234,7.75163173885,7.92408774928,8.09245371119,8.17570275921,8.20126748816,8.11940874853,7.92106065122,7.81211978235,7.5847254082,7.20110042329,6.84116459892,6.40223923093,5.9207111164,5.317552199,4.66247046214,4.09384973232,3.44203541276,2.89386839173,2.26119680872,1.75198961812,1.28091462009,0.919613135451,0.605791645434,0.354465981403,0.205480071291,0.106712139037,0.0503826966682,0.0227493197734,0.00975091447193,0.00722126952324,0.00415166499458,0.00216526784,0.00361022075011,0.00144514855462,0.0030722203111,0.0027075062163,0.00216790634494,0.00126531505176,0.000902209632346,0.000722591030335,0.000903359621508,0.0010847879352,0.000180752993531,0.000722656501921,0.000541904856335,0.000361022806753,0.000180183929905,0.0,0.000540714813966,0.0,0.00054217714111,0.0,0.0,0.0,0.0,0.0,0.0,0.0,0.0,0.0,0.0,0.0,0.0,0.0,0.0,0.0,0.0,0.0,0.0,0.0,0.0,0.0,0.0,0.0,0.0,0.0,0.0,0.0,0.0,0.0,0.0,0.0,0.0,0.0])

    # Creating a new Canvas
    fig   = plt.figure(figsize=(12,6),dpi=80)
    frame = gridspec.GridSpec(1,1,right=0.7)
    pad   = fig.add_subplot(frame[0])

    # Creating a new Stack
    pad.hist(x=xData, bins=xBinning, weights=y5_ETA_0_weights+y5_ETA_1_weights+y5_ETA_2_weights+y5_ETA_3_weights+y5_ETA_4_weights+y5_ETA_5_weights+y5_ETA_6_weights+y5_ETA_7_weights+y5_ETA_8_weights+y5_ETA_9_weights+y5_ETA_10_weights+y5_ETA_11_weights+y5_ETA_12_weights+y5_ETA_13_weights+y5_ETA_14_weights+y5_ETA_15_weights+y5_ETA_16_weights+y5_ETA_17_weights,\
             label="$bg\_dip\_1600\_inf$", histtype="step", rwidth=1.0,\
             color=None, edgecolor="#f2f2f2", linewidth=1, linestyle="solid",\
             bottom=None, cumulative=False, normed=False, align="mid", orientation="vertical")

    pad.hist(x=xData, bins=xBinning, weights=y5_ETA_0_weights+y5_ETA_1_weights+y5_ETA_2_weights+y5_ETA_3_weights+y5_ETA_4_weights+y5_ETA_5_weights+y5_ETA_6_weights+y5_ETA_7_weights+y5_ETA_8_weights+y5_ETA_9_weights+y5_ETA_10_weights+y5_ETA_11_weights+y5_ETA_12_weights+y5_ETA_13_weights+y5_ETA_14_weights+y5_ETA_15_weights+y5_ETA_16_weights,\
             label="$bg\_dip\_1200\_1600$", histtype="step", rwidth=1.0,\
             color=None, edgecolor="#ccc6aa", linewidth=1, linestyle="solid",\
             bottom=None, cumulative=False, normed=False, align="mid", orientation="vertical")

    pad.hist(x=xData, bins=xBinning, weights=y5_ETA_0_weights+y5_ETA_1_weights+y5_ETA_2_weights+y5_ETA_3_weights+y5_ETA_4_weights+y5_ETA_5_weights+y5_ETA_6_weights+y5_ETA_7_weights+y5_ETA_8_weights+y5_ETA_9_weights+y5_ETA_10_weights+y5_ETA_11_weights+y5_ETA_12_weights+y5_ETA_13_weights+y5_ETA_14_weights+y5_ETA_15_weights,\
             label="$bg\_dip\_800\_1200$", histtype="step", rwidth=1.0,\
             color=None, edgecolor="#ccc6aa", linewidth=1, linestyle="solid",\
             bottom=None, cumulative=False, normed=False, align="mid", orientation="vertical")

    pad.hist(x=xData, bins=xBinning, weights=y5_ETA_0_weights+y5_ETA_1_weights+y5_ETA_2_weights+y5_ETA_3_weights+y5_ETA_4_weights+y5_ETA_5_weights+y5_ETA_6_weights+y5_ETA_7_weights+y5_ETA_8_weights+y5_ETA_9_weights+y5_ETA_10_weights+y5_ETA_11_weights+y5_ETA_12_weights+y5_ETA_13_weights+y5_ETA_14_weights,\
             label="$bg\_dip\_600\_800$", histtype="step", rwidth=1.0,\
             color=None, edgecolor="#c1bfa8", linewidth=1, linestyle="solid",\
             bottom=None, cumulative=False, normed=False, align="mid", orientation="vertical")

    pad.hist(x=xData, bins=xBinning, weights=y5_ETA_0_weights+y5_ETA_1_weights+y5_ETA_2_weights+y5_ETA_3_weights+y5_ETA_4_weights+y5_ETA_5_weights+y5_ETA_6_weights+y5_ETA_7_weights+y5_ETA_8_weights+y5_ETA_9_weights+y5_ETA_10_weights+y5_ETA_11_weights+y5_ETA_12_weights+y5_ETA_13_weights,\
             label="$bg\_dip\_400\_600$", histtype="step", rwidth=1.0,\
             color=None, edgecolor="#bab5a3", linewidth=1, linestyle="solid",\
             bottom=None, cumulative=False, normed=False, align="mid", orientation="vertical")

    pad.hist(x=xData, bins=xBinning, weights=y5_ETA_0_weights+y5_ETA_1_weights+y5_ETA_2_weights+y5_ETA_3_weights+y5_ETA_4_weights+y5_ETA_5_weights+y5_ETA_6_weights+y5_ETA_7_weights+y5_ETA_8_weights+y5_ETA_9_weights+y5_ETA_10_weights+y5_ETA_11_weights+y5_ETA_12_weights,\
             label="$bg\_dip\_200\_400$", histtype="step", rwidth=1.0,\
             color=None, edgecolor="#b2a596", linewidth=1, linestyle="solid",\
             bottom=None, cumulative=False, normed=False, align="mid", orientation="vertical")

    pad.hist(x=xData, bins=xBinning, weights=y5_ETA_0_weights+y5_ETA_1_weights+y5_ETA_2_weights+y5_ETA_3_weights+y5_ETA_4_weights+y5_ETA_5_weights+y5_ETA_6_weights+y5_ETA_7_weights+y5_ETA_8_weights+y5_ETA_9_weights+y5_ETA_10_weights+y5_ETA_11_weights,\
             label="$bg\_dip\_100\_200$", histtype="step", rwidth=1.0,\
             color=None, edgecolor="#b7a39b", linewidth=1, linestyle="solid",\
             bottom=None, cumulative=False, normed=False, align="mid", orientation="vertical")

    pad.hist(x=xData, bins=xBinning, weights=y5_ETA_0_weights+y5_ETA_1_weights+y5_ETA_2_weights+y5_ETA_3_weights+y5_ETA_4_weights+y5_ETA_5_weights+y5_ETA_6_weights+y5_ETA_7_weights+y5_ETA_8_weights+y5_ETA_9_weights+y5_ETA_10_weights,\
             label="$bg\_dip\_0\_100$", histtype="step", rwidth=1.0,\
             color=None, edgecolor="#ad998c", linewidth=1, linestyle="solid",\
             bottom=None, cumulative=False, normed=False, align="mid", orientation="vertical")

    pad.hist(x=xData, bins=xBinning, weights=y5_ETA_0_weights+y5_ETA_1_weights+y5_ETA_2_weights+y5_ETA_3_weights+y5_ETA_4_weights+y5_ETA_5_weights+y5_ETA_6_weights+y5_ETA_7_weights+y5_ETA_8_weights+y5_ETA_9_weights,\
             label="$bg\_vbf\_1600\_inf$", histtype="step", rwidth=1.0,\
             color=None, edgecolor="#9b8e82", linewidth=1, linestyle="solid",\
             bottom=None, cumulative=False, normed=False, align="mid", orientation="vertical")

    pad.hist(x=xData, bins=xBinning, weights=y5_ETA_0_weights+y5_ETA_1_weights+y5_ETA_2_weights+y5_ETA_3_weights+y5_ETA_4_weights+y5_ETA_5_weights+y5_ETA_6_weights+y5_ETA_7_weights+y5_ETA_8_weights,\
             label="$bg\_vbf\_1200\_1600$", histtype="step", rwidth=1.0,\
             color=None, edgecolor="#876656", linewidth=1, linestyle="solid",\
             bottom=None, cumulative=False, normed=False, align="mid", orientation="vertical")

    pad.hist(x=xData, bins=xBinning, weights=y5_ETA_0_weights+y5_ETA_1_weights+y5_ETA_2_weights+y5_ETA_3_weights+y5_ETA_4_weights+y5_ETA_5_weights+y5_ETA_6_weights+y5_ETA_7_weights,\
             label="$bg\_vbf\_800\_1200$", histtype="step", rwidth=1.0,\
             color=None, edgecolor="#afcec6", linewidth=1, linestyle="solid",\
             bottom=None, cumulative=False, normed=False, align="mid", orientation="vertical")

    pad.hist(x=xData, bins=xBinning, weights=y5_ETA_0_weights+y5_ETA_1_weights+y5_ETA_2_weights+y5_ETA_3_weights+y5_ETA_4_weights+y5_ETA_5_weights+y5_ETA_6_weights,\
             label="$bg\_vbf\_600\_800$", histtype="step", rwidth=1.0,\
             color=None, edgecolor="#84c1a3", linewidth=1, linestyle="solid",\
             bottom=None, cumulative=False, normed=False, align="mid", orientation="vertical")

    pad.hist(x=xData, bins=xBinning, weights=y5_ETA_0_weights+y5_ETA_1_weights+y5_ETA_2_weights+y5_ETA_3_weights+y5_ETA_4_weights+y5_ETA_5_weights,\
             label="$bg\_vbf\_400\_600$", histtype="step", rwidth=1.0,\
             color=None, edgecolor="#89a8a0", linewidth=1, linestyle="solid",\
             bottom=None, cumulative=False, normed=False, align="mid", orientation="vertical")

    pad.hist(x=xData, bins=xBinning, weights=y5_ETA_0_weights+y5_ETA_1_weights+y5_ETA_2_weights+y5_ETA_3_weights+y5_ETA_4_weights,\
             label="$bg\_vbf\_200\_400$", histtype="step", rwidth=1.0,\
             color=None, edgecolor="#829e8c", linewidth=1, linestyle="solid",\
             bottom=None, cumulative=False, normed=False, align="mid", orientation="vertical")

    pad.hist(x=xData, bins=xBinning, weights=y5_ETA_0_weights+y5_ETA_1_weights+y5_ETA_2_weights+y5_ETA_3_weights,\
             label="$bg\_vbf\_100\_200$", histtype="step", rwidth=1.0,\
             color=None, edgecolor="#adbcc6", linewidth=1, linestyle="solid",\
             bottom=None, cumulative=False, normed=False, align="mid", orientation="vertical")

    pad.hist(x=xData, bins=xBinning, weights=y5_ETA_0_weights+y5_ETA_1_weights+y5_ETA_2_weights,\
             label="$bg\_vbf\_0\_100$", histtype="step", rwidth=1.0,\
             color=None, edgecolor="#7a8e99", linewidth=1, linestyle="solid",\
             bottom=None, cumulative=False, normed=False, align="mid", orientation="vertical")

    pad.hist(x=xData, bins=xBinning, weights=y5_ETA_0_weights+y5_ETA_1_weights,\
             label="$signal2$", histtype="step", rwidth=1.0,\
             color=None, edgecolor="#758991", linewidth=1, linestyle="solid",\
             bottom=None, cumulative=False, normed=False, align="mid", orientation="vertical")

    pad.hist(x=xData, bins=xBinning, weights=y5_ETA_0_weights,\
             label="$signal1$", histtype="step", rwidth=1.0,\
             color=None, edgecolor="#688296", linewidth=1, linestyle="solid",\
             bottom=None, cumulative=False, normed=False, align="mid", orientation="vertical")


    # Axis
    plt.rc('text',usetex=False)
    plt.xlabel(r"\eta [ j_{2} ] ",\
               fontsize=16,color="black")
    plt.ylabel(r"$\mathrm{Events}$ $(\mathcal{L}_{\mathrm{int}} = 40.0\ \mathrm{fb}^{-1})$ ",\
               fontsize=16,color="black")

    # Boundary of y-axis
    ymax=(y5_ETA_0_weights+y5_ETA_1_weights+y5_ETA_2_weights+y5_ETA_3_weights+y5_ETA_4_weights+y5_ETA_5_weights+y5_ETA_6_weights+y5_ETA_7_weights+y5_ETA_8_weights+y5_ETA_9_weights+y5_ETA_10_weights+y5_ETA_11_weights+y5_ETA_12_weights+y5_ETA_13_weights+y5_ETA_14_weights+y5_ETA_15_weights+y5_ETA_16_weights+y5_ETA_17_weights).max()*1.1
    ymin=0 # linear scale
    #ymin=min([x for x in (y5_ETA_0_weights+y5_ETA_1_weights+y5_ETA_2_weights+y5_ETA_3_weights+y5_ETA_4_weights+y5_ETA_5_weights+y5_ETA_6_weights+y5_ETA_7_weights+y5_ETA_8_weights+y5_ETA_9_weights+y5_ETA_10_weights+y5_ETA_11_weights+y5_ETA_12_weights+y5_ETA_13_weights+y5_ETA_14_weights+y5_ETA_15_weights+y5_ETA_16_weights+y5_ETA_17_weights) if x])/100. # log scale
    plt.gca().set_ylim(ymin,ymax)

    # Log/Linear scale for X-axis
    plt.gca().set_xscale("linear")
    #plt.gca().set_xscale("log",nonposx="clip")

    # Log/Linear scale for Y-axis
    plt.gca().set_yscale("linear")
    #plt.gca().set_yscale("log",nonposy="clip")

    # Legend
    plt.legend(bbox_to_anchor=(1.05,1), loc=2, borderaxespad=0.)

    # Saving the image
    plt.savefig('../../HTML/MadAnalysis5job_0/selection_4.png')
    plt.savefig('../../PDF/MadAnalysis5job_0/selection_4.png')
    plt.savefig('../../DVI/MadAnalysis5job_0/selection_4.eps')

# Running!
if __name__ == '__main__':
    selection_4()
